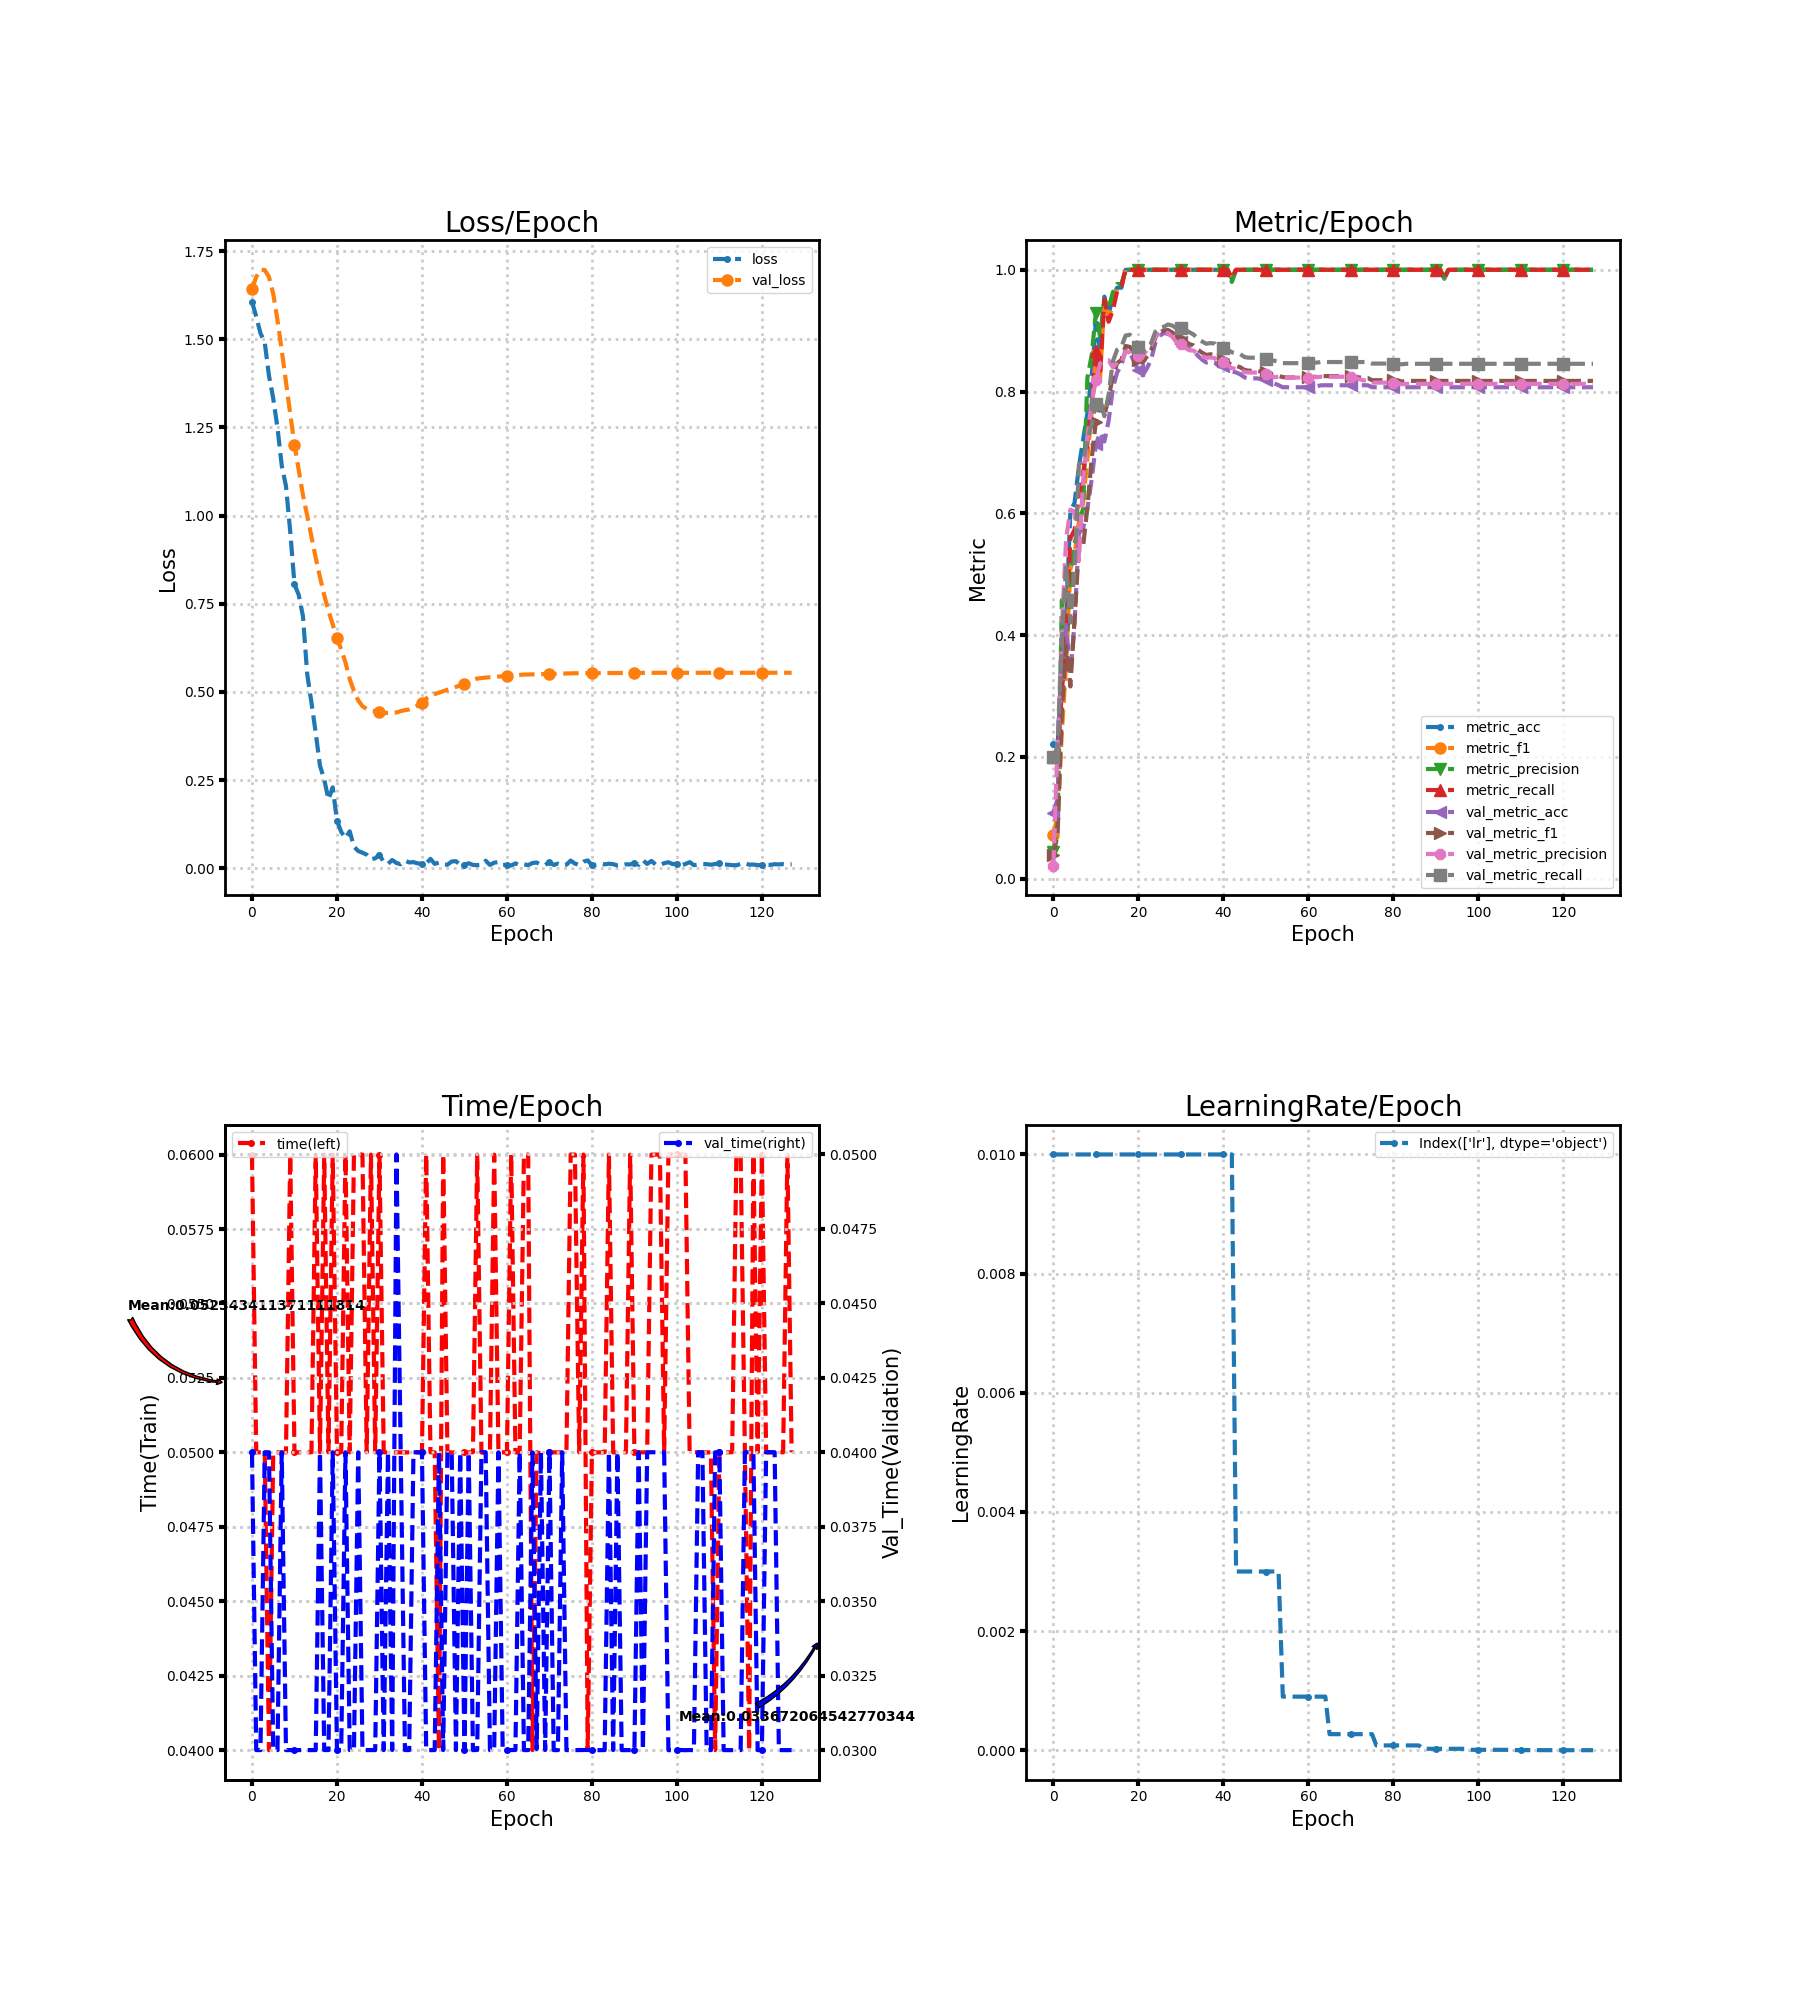

Data behind this chart, as committed beside it:
loss, metric_acc, metric_f1, metric_precision, metric_recall, time, lr, val_loss, val_metric_acc, val_metric_f1, val_metric_precision, val_metric_recall, val_time
1.607, 0.2206, 0.07229, 0.04412, 0.2, 0.06, 0.01, 1.643, 0.1086, 0.03918, 0.02172, 0.2, 0.04
1.564, 0.2206, 0.1036, 0.08851, 0.2, 0.05, 0.01, 1.677, 0.1313, 0.07256, 0.2222, 0.2177, 0.03
1.517, 0.3382, 0.2402, 0.4577, 0.3076, 0.05, 0.01, 1.697, 0.3371, 0.2753, 0.409, 0.39, 0.03
1.491, 0.4265, 0.3531, 0.3673, 0.3905, 0.05, 0.01, 1.697, 0.4165, 0.3832, 0.5582, 0.5159, 0.04
1.397, 0.6029, 0.5084, 0.4896, 0.559, 0.04, 0.01, 1.677, 0.3355, 0.3158, 0.6062, 0.4207, 0.04
1.332, 0.6176, 0.5328, 0.5492, 0.5733, 0.05, 0.01, 1.629, 0.4214, 0.4273, 0.603, 0.5095, 0.03
1.249, 0.6765, 0.586, 0.5833, 0.6267, 0.05, 0.01, 1.555, 0.5673, 0.5438, 0.5221, 0.6799, 0.03
1.142, 0.7206, 0.6169, 0.6081, 0.6667, 0.04999, 0.01, 1.469, 0.5754, 0.5457, 0.6537, 0.6869, 0.04
1.084, 0.7647, 0.6893, 0.8222, 0.7146, 0.05, 0.01, 1.379, 0.6078, 0.6093, 0.7247, 0.7198, 0.03
0.9545, 0.8235, 0.7656, 0.8589, 0.7768, 0.06, 0.01, 1.289, 0.6548, 0.6884, 0.7818, 0.746, 0.03
0.8056, 0.9118, 0.862, 0.9292, 0.8667, 0.05, 0.01, 1.201, 0.7131, 0.7508, 0.8183, 0.7796, 0.03
0.7754, 0.8676, 0.8226, 0.8897, 0.8267, 0.05, 0.01, 1.129, 0.7326, 0.7777, 0.8461, 0.7884, 0.03
0.7143, 0.9559, 0.9506, 0.9519, 0.9511, 0.05, 0.01, 1.058, 0.718, 0.7606, 0.8509, 0.7595, 0.03
0.5504, 0.9265, 0.9216, 0.9358, 0.9146, 0.05, 0.01, 1, 0.752, 0.7896, 0.8514, 0.7949, 0.03
0.4696, 0.9559, 0.9406, 0.9631, 0.9333, 0.05, 0.01, 0.9401, 0.8055, 0.8253, 0.8396, 0.8497, 0.03
0.384, 0.9706, 0.9688, 0.9765, 0.9644, 0.06, 0.01, 0.8803, 0.8314, 0.8466, 0.848, 0.8688, 0.03
0.2914, 0.9706, 0.9732, 0.9765, 0.9724, 0.05, 0.01, 0.8259, 0.8428, 0.852, 0.847, 0.8732, 0.04
0.2521, 1.0, 1.0, 1.0, 1.0, 0.06, 0.01, 0.7745, 0.8687, 0.8748, 0.8659, 0.892, 0.03
0.1953, 1.0, 1.0, 1.0, 1.0, 0.05, 0.01, 0.7301, 0.8639, 0.8734, 0.8642, 0.8934, 0.03
0.2297, 1.0, 1.0, 1.0, 1.0, 0.06, 0.01, 0.6915, 0.8493, 0.8625, 0.8552, 0.887, 0.04
0.1352, 1.0, 1.0, 1.0, 1.0, 0.05, 0.01, 0.6517, 0.8347, 0.8521, 0.8583, 0.8728, 0.03
0.1034, 1.0, 1.0, 1.0, 1.0, 0.05, 0.01, 0.6211, 0.8266, 0.8472, 0.8572, 0.8676, 0.03
0.08559, 1.0, 1.0, 1.0, 1.0, 0.06, 0.01, 0.5835, 0.8379, 0.8574, 0.8689, 0.8719, 0.04
0.105, 1.0, 1.0, 1.0, 1.0, 0.05, 0.01, 0.5367, 0.8525, 0.8677, 0.8753, 0.8795, 0.03
0.06161, 1.0, 1.0, 1.0, 1.0, 0.06, 0.01, 0.5026, 0.8801, 0.8888, 0.8907, 0.8982, 0.03
0.04906, 1.0, 1.0, 1.0, 1.0, 0.06, 0.01, 0.4761, 0.8914, 0.8969, 0.895, 0.9045, 0.04
0.04442, 1.0, 1.0, 1.0, 1.0, 0.06, 0.01, 0.4598, 0.8963, 0.9004, 0.898, 0.9064, 0.03
0.03872, 1.0, 1.0, 1.0, 1.0, 0.05, 0.01, 0.4519, 0.8947, 0.9011, 0.8958, 0.9102, 0.03
0.02545, 1.0, 1.0, 1.0, 1.0, 0.06, 0.01, 0.4478, 0.8914, 0.897, 0.8899, 0.9084, 0.03
0.02843, 1.0, 1.0, 1.0, 1.0, 0.05, 0.01, 0.4453, 0.8849, 0.8897, 0.8807, 0.904, 0.03
0.0389, 1.0, 1.0, 1.0, 1.0, 0.06, 0.01, 0.4419, 0.8817, 0.8872, 0.8777, 0.9037, 0.04
0.01734, 1.0, 1.0, 1.0, 1.0, 0.05, 0.01, 0.4406, 0.8768, 0.8827, 0.8719, 0.9012, 0.03
0.0129, 1.0, 1.0, 1.0, 1.0, 0.05, 0.01, 0.4407, 0.8703, 0.878, 0.8677, 0.8976, 0.04
0.02361, 1.0, 1.0, 1.0, 1.0, 0.05, 0.01, 0.4407, 0.8671, 0.8758, 0.8673, 0.8936, 0.03
0.01523, 1.0, 1.0, 1.0, 1.0, 0.05, 0.01, 0.4419, 0.859, 0.8688, 0.8619, 0.8866, 0.05
0.01162, 1.0, 1.0, 1.0, 1.0, 0.05, 0.01, 0.4457, 0.8525, 0.8639, 0.858, 0.8823, 0.04
0.02184, 1.0, 1.0, 1.0, 1.0, 0.05, 0.01, 0.4484, 0.8476, 0.86, 0.8555, 0.8785, 0.03
0.01678, 1.0, 1.0, 1.0, 1.0, 0.05, 0.01, 0.4506, 0.8493, 0.8613, 0.8561, 0.8797, 0.03
0.01762, 1.0, 1.0, 1.0, 1.0, 0.05, 0.01, 0.4556, 0.8476, 0.8602, 0.8548, 0.8788, 0.04
0.01414, 1.0, 1.0, 1.0, 1.0, 0.05, 0.01, 0.4618, 0.8412, 0.8532, 0.8492, 0.8702, 0.04
0.01274, 1.0, 1.0, 1.0, 1.0, 0.05, 0.01, 0.47, 0.8428, 0.8534, 0.8487, 0.8716, 0.04
0.0133, 1.0, 1.0, 1.0, 1.0, 0.06, 0.01, 0.4812, 0.8379, 0.8479, 0.8438, 0.8688, 0.03
0.02694, 0.9853, 0.9826, 0.98, 0.9867, 0.05, 0.01, 0.4908, 0.8331, 0.8434, 0.8383, 0.8645, 0.03
0.01275, 1.0, 1.0, 1.0, 1.0, 0.05, 0.003, 0.494, 0.8314, 0.8422, 0.8374, 0.8633, 0.03
0.01625, 1.0, 1.0, 1.0, 1.0, 0.04, 0.003, 0.4982, 0.8282, 0.8399, 0.8354, 0.8614, 0.04
0.0105, 1.0, 1.0, 1.0, 1.0, 0.06, 0.003, 0.5023, 0.8233, 0.8354, 0.8321, 0.8566, 0.03
0.01033, 1.0, 1.0, 1.0, 1.0, 0.05, 0.003, 0.5063, 0.8217, 0.8343, 0.8313, 0.8557, 0.04
0.01952, 1.0, 1.0, 1.0, 1.0, 0.05, 0.003, 0.5105, 0.8217, 0.8343, 0.8313, 0.8557, 0.04
0.02033, 1.0, 1.0, 1.0, 1.0, 0.05, 0.003, 0.5144, 0.8217, 0.8343, 0.8313, 0.8557, 0.03
0.009811, 1.0, 1.0, 1.0, 1.0, 0.05, 0.003, 0.5184, 0.8201, 0.8325, 0.829, 0.8547, 0.04
0.009712, 1.0, 1.0, 1.0, 1.0, 0.05, 0.003, 0.5226, 0.8185, 0.8314, 0.8283, 0.8538, 0.03
0.01445, 1.0, 1.0, 1.0, 1.0, 0.05, 0.003, 0.5277, 0.8152, 0.8284, 0.8252, 0.8516, 0.04
0.009754, 1.0, 1.0, 1.0, 1.0, 0.05, 0.003, 0.533, 0.8136, 0.8266, 0.8236, 0.8507, 0.03
0.00909, 1.0, 1.0, 1.0, 1.0, 0.06, 0.003, 0.5382, 0.8104, 0.8255, 0.8245, 0.8489, 0.03
0.009797, 1.0, 1.0, 1.0, 1.0, 0.04999, 0.0009, 0.5396, 0.8071, 0.8238, 0.8244, 0.8467, 0.04
0.02151, 1.0, 1.0, 1.0, 1.0, 0.05, 0.0009, 0.5408, 0.8071, 0.8232, 0.8229, 0.8467, 0.04
0.009719, 1.0, 1.0, 1.0, 1.0, 0.05, 0.0009, 0.542, 0.8071, 0.8232, 0.8229, 0.8467, 0.03
0.01607, 1.0, 1.0, 1.0, 1.0, 0.06, 0.0009, 0.543, 0.8071, 0.8232, 0.8229, 0.8467, 0.03
0.0178, 1.0, 1.0, 1.0, 1.0, 0.05, 0.0009, 0.5438, 0.8071, 0.8232, 0.8229, 0.8467, 0.04
0.009426, 1.0, 1.0, 1.0, 1.0, 0.05, 0.0009, 0.5447, 0.8071, 0.8232, 0.8229, 0.8467, 0.03
... 68 more rows
